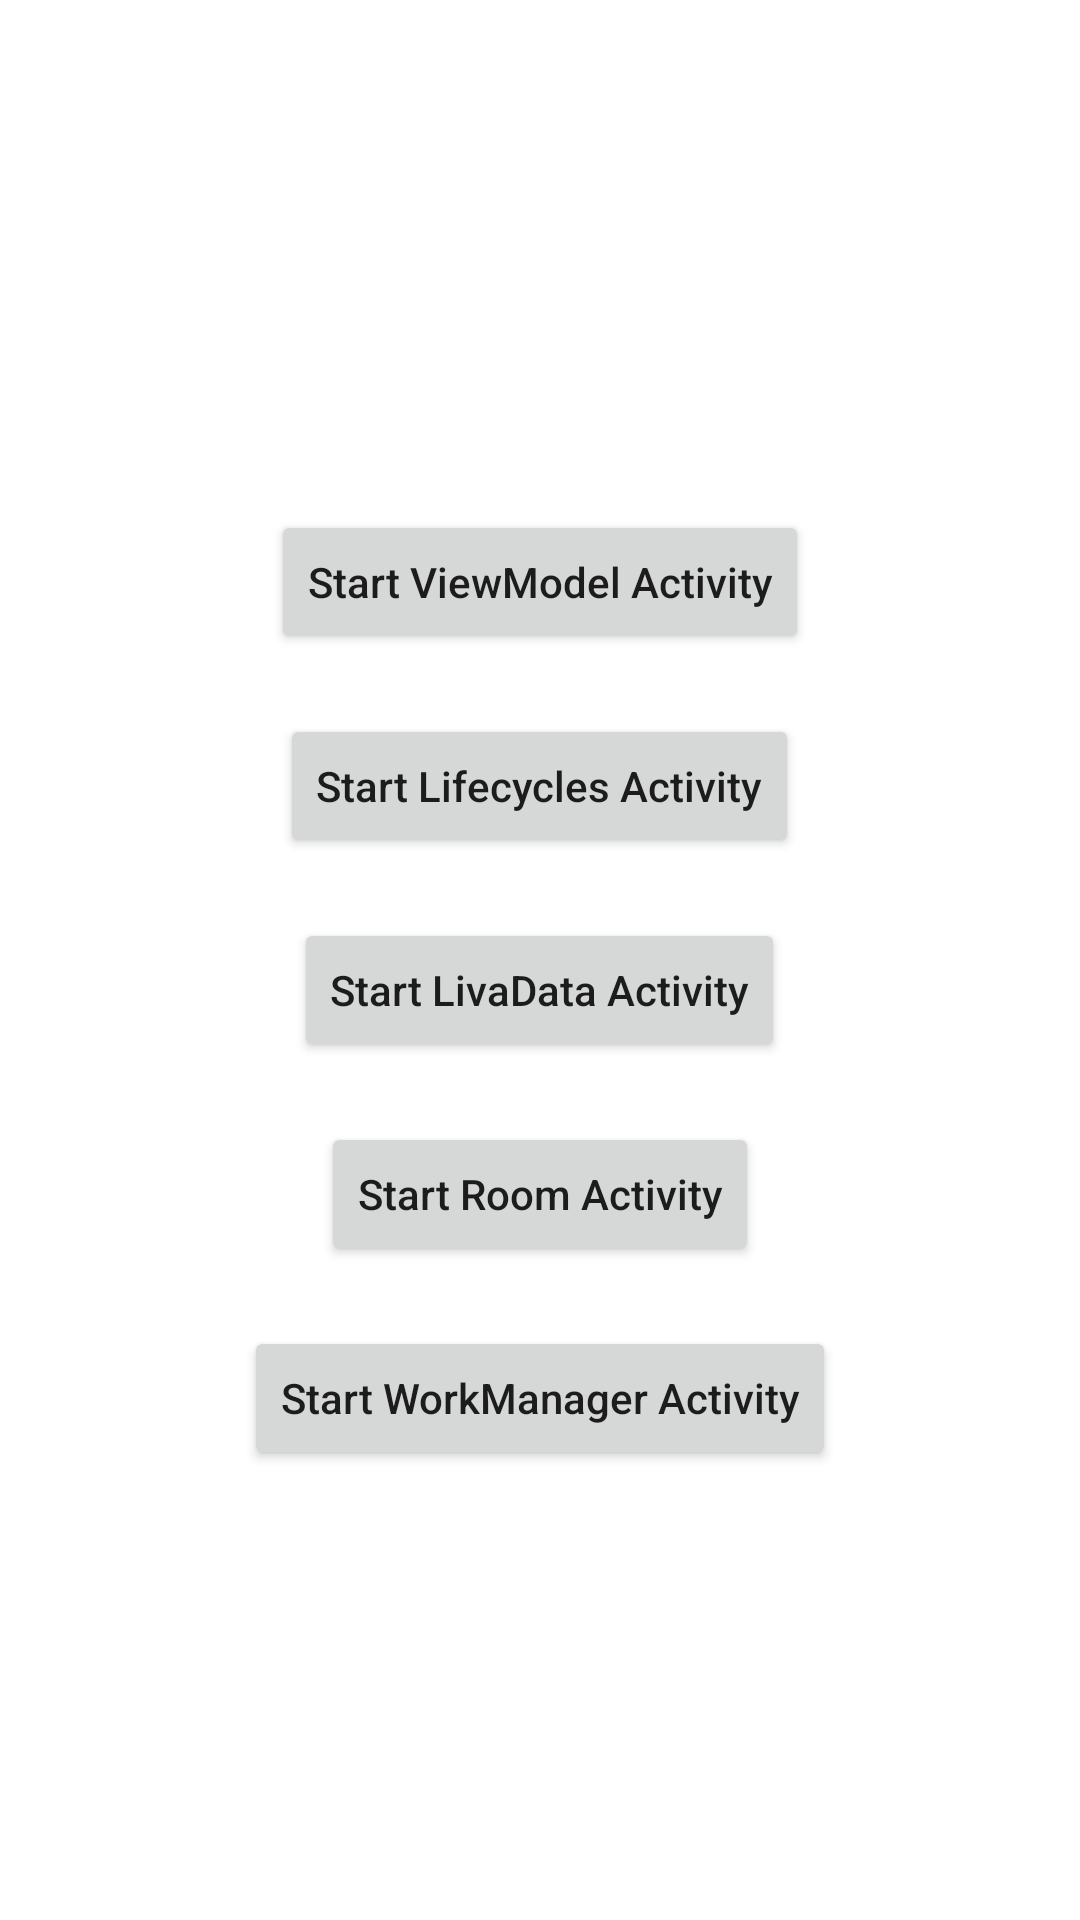

The Android layout XML behind this screen, and the referenced resources:
<!-- AndroidManifest.xml: application theme Theme.YjhJetpackTest -->
<!-- res/layout/activity_main.xml -->
<?xml version="1.0" encoding="utf-8"?>
<LinearLayout xmlns:android="http://schemas.android.com/apk/res/android"
    xmlns:app="http://schemas.android.com/apk/res-auto"
    xmlns:tools="http://schemas.android.com/tools"
    android:layout_width="match_parent"
    android:layout_height="match_parent"
    android:orientation="vertical"
    android:gravity="center"
    tools:context=".MainActivity">

    <Button
        android:layout_width="wrap_content"
        android:layout_height="wrap_content"
        android:layout_marginTop="20dp"
        android:text="Start ViewModel Activity"
        android:textAllCaps="false"
        android:id="@+id/viewModelBtn"/>

    <Button
        android:layout_width="wrap_content"
        android:layout_height="wrap_content"
        android:layout_marginTop="20dp"
        android:text="Start Lifecycles Activity"
        android:textAllCaps="false"
        android:id="@+id/lifecyclesBtn"/>

    <Button
        android:layout_width="wrap_content"
        android:layout_height="wrap_content"
        android:layout_marginTop="20dp"
        android:text="Start LivaData Activity"
        android:textAllCaps="false"
        android:id="@+id/liveDataBtn"/>

    <Button
        android:layout_width="wrap_content"
        android:layout_height="wrap_content"
        android:layout_marginTop="20dp"
        android:text="Start Room Activity"
        android:textAllCaps="false"
        android:id="@+id/roomBtn"/>

    <Button
        android:layout_width="wrap_content"
        android:layout_height="wrap_content"
        android:layout_marginTop="20dp"
        android:text="Start WorkManager Activity"
        android:textAllCaps="false"
        android:id="@+id/workManagerBtn"/>

</LinearLayout>
<!-- resources referenced by this layout -->
<resources>
  <style name="Theme.YjhJetpackTest" parent="Theme.MaterialComponents.DayNight.DarkActionBar">
          
          <item name="colorPrimary">@color/purple_500</item>
          <item name="colorPrimaryVariant">@color/purple_700</item>
          <item name="colorOnPrimary">@color/white</item>
          
          <item name="colorSecondary">@color/teal_200</item>
          <item name="colorSecondaryVariant">@color/teal_700</item>
          <item name="colorOnSecondary">@color/black</item>
          
          <item name="android:statusBarColor" tools:targetApi="l">?attr/colorPrimaryVariant</item>
          
      </style>
  <!-- not gathered from this repository: default colours our renderer supplied (Android Studio template values) -->
  <color name="purple_500">#FF6200EE</color>
  <color name="purple_700">#FF3700B3</color>
  <color name="teal_200">#FF03DAC5</color>
  <color name="teal_700">#FF018786</color>
  <color name="black">#FF000000</color>
  <color name="white">#FFFFFFFF</color>
</resources>
